Image classification data set "data1" (muralig12/AI_Project_multiclass_image_classification on GitHub). Class labels (3): cleaned bins, garbage, uncleaned bins.

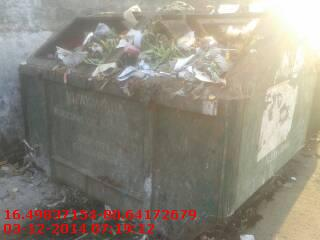
Label: uncleaned bins

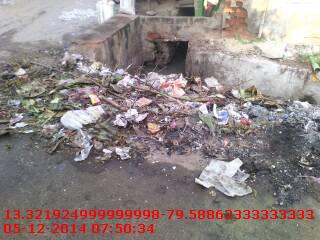
Label: garbage

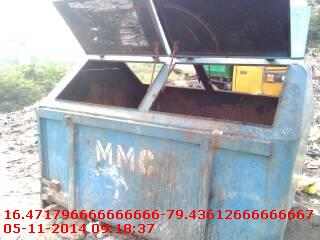
Label: cleaned bins

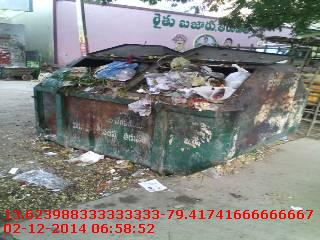
Label: uncleaned bins

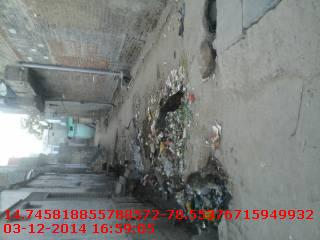
Label: garbage

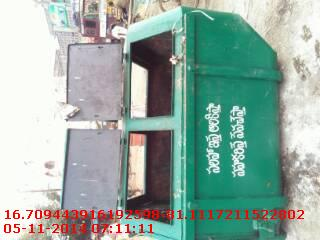
Label: cleaned bins
